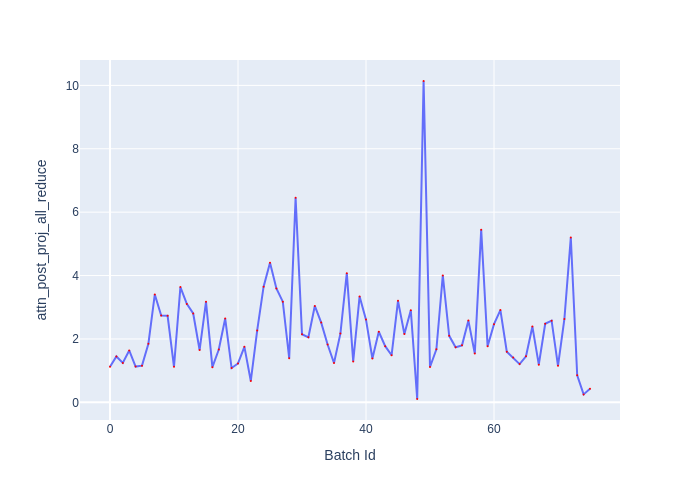

Data behind this chart, as committed beside it:
Batch Id, attn_post_proj_all_reduce
0, 1.123
1, 1.448
2, 1.243
3, 1.637
4, 1.128
5, 1.158
6, 1.849
7, 3.405
8, 2.737
9, 2.729
10, 1.122
11, 3.635
12, 3.106
13, 2.803
14, 1.65
15, 3.171
16, 1.11
17, 1.665
18, 2.643
19, 1.082
20, 1.227
21, 1.751
22, 0.674
23, 2.268
24, 3.649
25, 4.408
26, 3.591
27, 3.175
28, 1.391
29, 6.453
30, 2.148
31, 2.053
32, 3.042
33, 2.516
34, 1.824
35, 1.242
36, 2.168
37, 4.076
38, 1.292
39, 3.341
40, 2.61
41, 1.383
42, 2.228
43, 1.772
44, 1.486
45, 3.202
46, 2.154
47, 2.909
48, 0.105
49, 10.14
50, 1.114
51, 1.674
52, 4.004
53, 2.099
54, 1.737
55, 1.797
56, 2.578
57, 1.542
58, 5.449
59, 1.771
... 16 more rows
